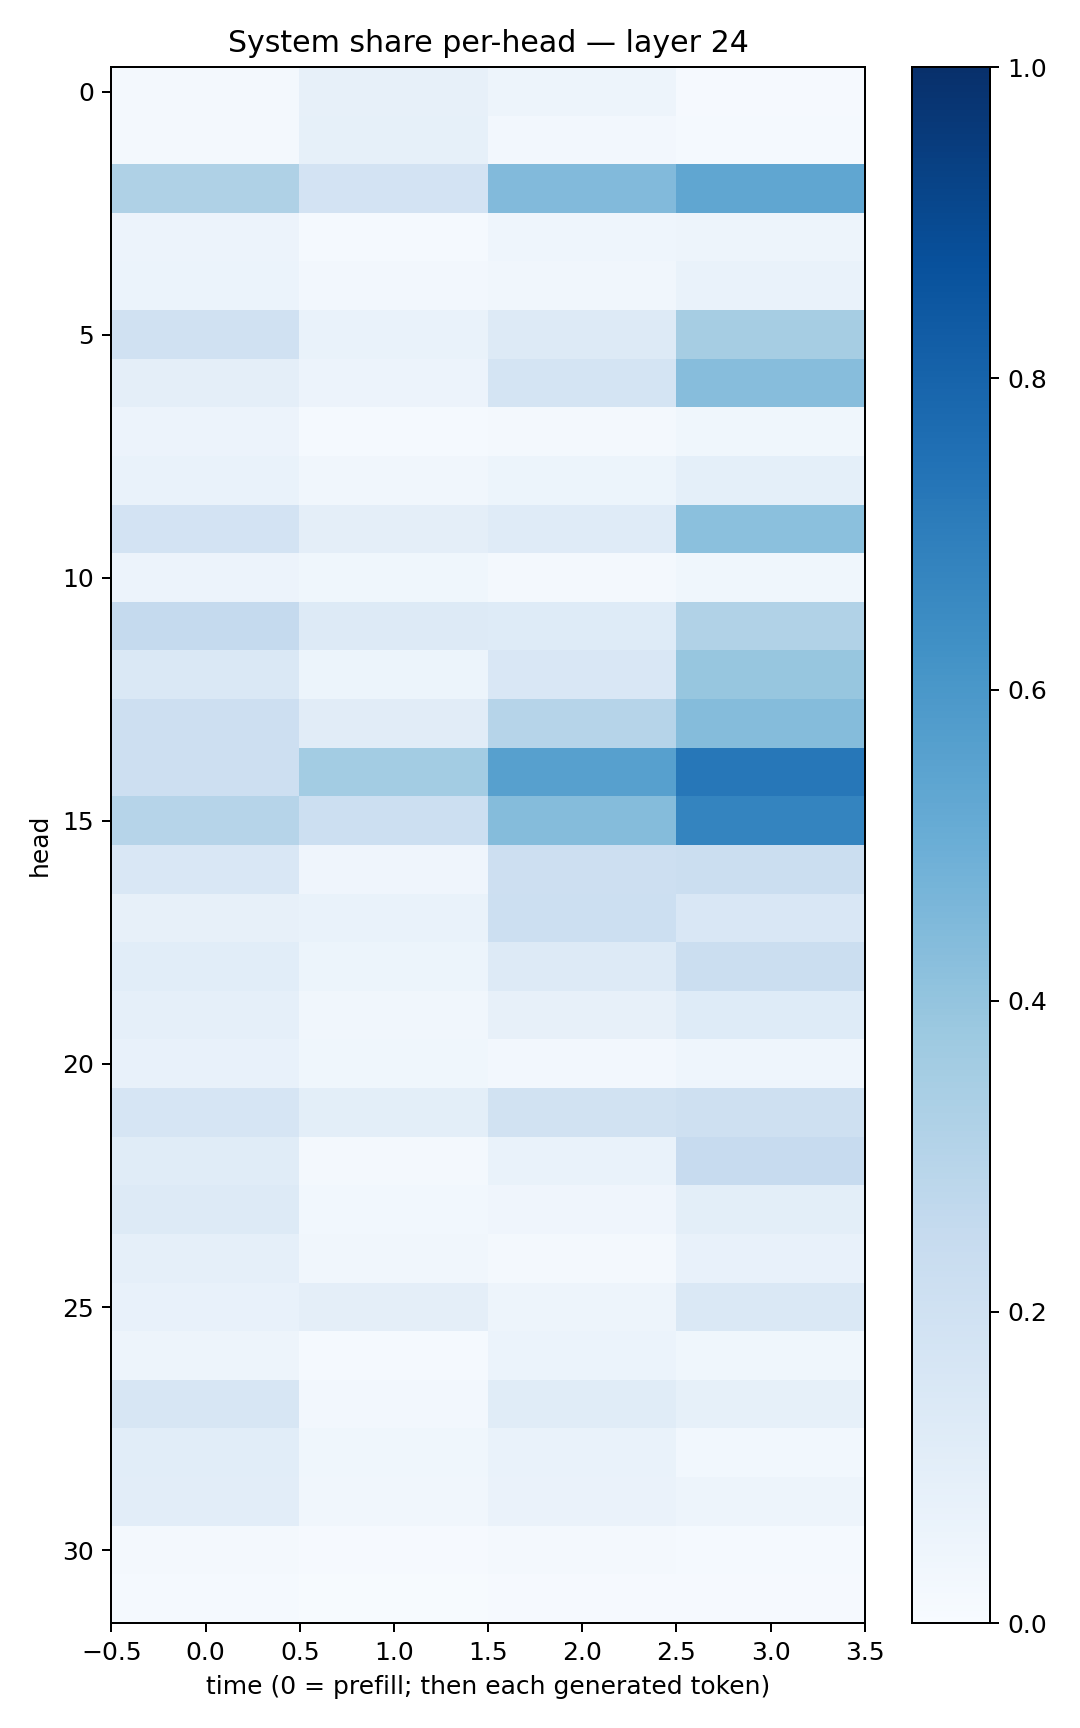

Source data for this figure (header and first rows):
0.01563555, 0.080255255, 0.04905073, 0.009450157
0.01716, 0.08544, 0.02477, 0.01389
0.3212, 0.1834, 0.444, 0.5333
0.05731, 0.01399, 0.0435, 0.04726
0.06095, 0.02427, 0.03244, 0.06839
0.197, 0.06769, 0.1269, 0.3502
0.09682, 0.0576, 0.1754, 0.4301
0.05853, 0.01511, 0.01825, 0.03588
0.06753, 0.03505, 0.05307, 0.09257
0.1813, 0.09724, 0.1185, 0.419
0.05536, 0.03831, 0.02096, 0.03765
0.2528, 0.1258, 0.1216, 0.3137
0.1436, 0.05384, 0.1493, 0.3944
0.2122, 0.1129, 0.3002, 0.4339
0.212, 0.3578, 0.5597, 0.723
0.2976, 0.2161, 0.4366, 0.6719
0.1523, 0.04287, 0.212, 0.2239
0.0784, 0.06728, 0.218, 0.1489
0.1056, 0.05338, 0.1324, 0.226
0.08906, 0.03477, 0.08028, 0.1231
0.07716, 0.03849, 0.02706, 0.04458
0.1661, 0.1004, 0.1913, 0.2051
0.1143, 0.01896, 0.06709, 0.245
0.1269, 0.02762, 0.04057, 0.1004
0.08615, 0.03151, 0.0173, 0.07105
0.07291, 0.09554, 0.04734, 0.1432
0.04752, 0.0134, 0.0587, 0.03801
0.1635, 0.02506, 0.1152, 0.08256
0.1085, 0.03827, 0.0668, 0.02765
0.1046, 0.03514, 0.06379, 0.04979
0.01702, 0.008858, 0.023, 0.01281
0.01524, 0.007658, 0.01022, 0.009327
